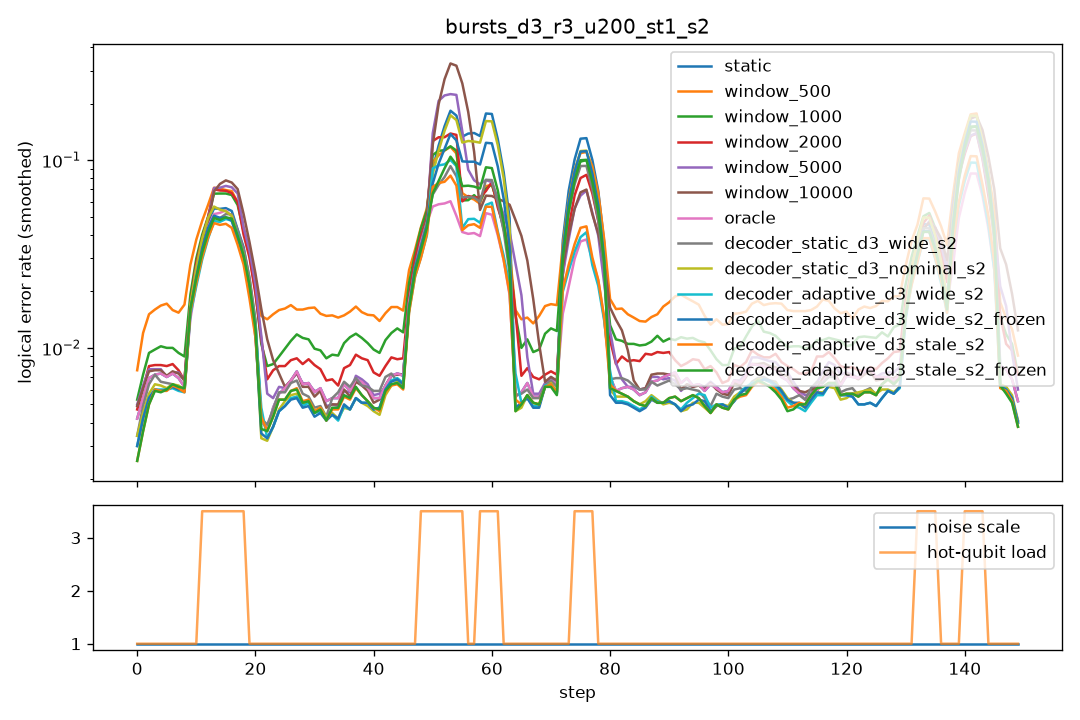

The file beside this chart, header and first rows:
step, scale, n_hot, hot_p, static, window_500, window_1000, window_2000, window_5000, window_10000, oracle, decoder_static_d3_wide_s2, decoder_static_d3_nominal_s2, decoder_adaptive_d3_wide_s2, decoder_adaptive_d3_wide_s2_frozen, decoder_adaptive_d3_stale_s2, decoder_adaptive_d3_stale_s2_frozen
0, 1.0, 0, 0.0, 0.0065, 0.0095, 0.0075, 0.0075, 0.0075, 0.0075, 0.0065, 0.0035, 0.0035, 0.0035, 0.0035, 0.002, 0.002
1, 1.0, 0, 0.0, 0.0065, 0.016, 0.009, 0.007, 0.0075, 0.0075, 0.0065, 0.008, 0.0065, 0.006, 0.006, 0.0055, 0.0055
2, 1.0, 0, 0.0, 0.008, 0.0125, 0.01, 0.009, 0.01, 0.0095, 0.008, 0.0055, 0.007, 0.0055, 0.0055, 0.005, 0.005
3, 1.0, 0, 0.0, 0.006, 0.022, 0.0095, 0.007, 0.0065, 0.006, 0.006, 0.0075, 0.0055, 0.006, 0.006, 0.0055, 0.0055
4, 1.0, 0, 0.0, 0.0075, 0.0155, 0.011, 0.0095, 0.007, 0.007, 0.0075, 0.0075, 0.006, 0.006, 0.006, 0.007, 0.007
5, 1.0, 0, 0.0, 0.008, 0.014, 0.0095, 0.008, 0.0075, 0.008, 0.008, 0.0075, 0.007, 0.0065, 0.0065, 0.007, 0.0065
6, 1.0, 0, 0.0, 0.007, 0.02, 0.011, 0.007, 0.0075, 0.0075, 0.007, 0.005, 0.006, 0.006, 0.0055, 0.005, 0.005
7, 1.0, 0, 0.0, 0.0065, 0.0145, 0.009, 0.0085, 0.0065, 0.007, 0.0065, 0.005, 0.006, 0.0055, 0.006, 0.005, 0.006
8, 1.0, 0, 0.0, 0.0075, 0.0155, 0.0095, 0.008, 0.0085, 0.008, 0.0075, 0.007, 0.007, 0.0065, 0.007, 0.0075, 0.0075
9, 1.0, 0, 0.0, 0.0055, 0.013, 0.008, 0.0065, 0.007, 0.006, 0.0055, 0.006, 0.0055, 0.005, 0.005, 0.006, 0.006
10, 1.0, 0, 0.0, 0.0045, 0.022, 0.0075, 0.0035, 0.004, 0.005, 0.0045, 0.0065, 0.0055, 0.006, 0.006, 0.0055, 0.006
11, 1.0, 5, 0.05, 0.0605, 0.0735, 0.062, 0.0605, 0.0575, 0.0565, 0.047, 0.053, 0.061, 0.052, 0.0555, 0.054, 0.055
12, 1.0, 5, 0.05, 0.0495, 0.0645, 0.0625, 0.063, 0.055, 0.054, 0.047, 0.042, 0.0545, 0.037, 0.046, 0.0375, 0.0425
13, 1.0, 5, 0.05, 0.0615, 0.0645, 0.0605, 0.0585, 0.06, 0.0575, 0.06, 0.0535, 0.0645, 0.048, 0.0565, 0.049, 0.0515
14, 1.0, 5, 0.05, 0.059, 0.0645, 0.0575, 0.063, 0.0595, 0.0575, 0.0615, 0.0505, 0.0605, 0.048, 0.054, 0.048, 0.05
15, 1.0, 5, 0.05, 0.046, 0.0895, 0.089, 0.1045, 0.123, 0.115, 0.0425, 0.0475, 0.0425, 0.052, 0.041, 0.0425, 0.047
16, 1.0, 5, 0.05, 0.059, 0.0695, 0.0625, 0.0555, 0.059, 0.0895, 0.051, 0.052, 0.0505, 0.0495, 0.049, 0.049, 0.049
17, 1.0, 5, 0.05, 0.052, 0.0585, 0.0625, 0.062, 0.063, 0.0705, 0.055, 0.0545, 0.049, 0.0455, 0.0475, 0.0405, 0.0505
18, 1.0, 5, 0.05, 0.052, 0.06, 0.0545, 0.0485, 0.054, 0.0475, 0.04, 0.053, 0.05, 0.043, 0.046, 0.038, 0.0475
19, 1.0, 0, 0.0, 0.0045, 0.02, 0.0195, 0.0285, 0.033, 0.028, 0.0045, 0.005, 0.0035, 0.0105, 0.004, 0.007, 0.004
20, 1.0, 0, 0.0, 0.0045, 0.0115, 0.0105, 0.006, 0.0105, 0.023, 0.0045, 0.004, 0.0045, 0.0045, 0.0045, 0.0045, 0.0045
21, 1.0, 0, 0.0, 0.003, 0.0135, 0.0085, 0.0065, 0.0045, 0.014, 0.003, 0.0025, 0.0015, 0.002, 0.002, 0.0015, 0.0015
22, 1.0, 0, 0.0, 0.005, 0.013, 0.008, 0.008, 0.0065, 0.0125, 0.005, 0.0065, 0.004, 0.004, 0.004, 0.006, 0.006
23, 1.0, 0, 0.0, 0.0035, 0.016, 0.006, 0.0065, 0.0035, 0.003, 0.0035, 0.003, 0.003, 0.003, 0.003, 0.0025, 0.0025
24, 1.0, 0, 0.0, 0.0025, 0.017, 0.007, 0.007, 0.0035, 0.003, 0.0025, 0.0035, 0.003, 0.003, 0.003, 0.0035, 0.0035
25, 1.0, 0, 0.0, 0.01, 0.016, 0.0115, 0.01, 0.009, 0.0105, 0.01, 0.008, 0.0075, 0.007, 0.007, 0.008, 0.008
26, 1.0, 0, 0.0, 0.0075, 0.0175, 0.0125, 0.0085, 0.0085, 0.0075, 0.0075, 0.008, 0.006, 0.006, 0.006, 0.0065, 0.0065
27, 1.0, 0, 0.0, 0.007, 0.0145, 0.0125, 0.008, 0.006, 0.007, 0.007, 0.0065, 0.0065, 0.0055, 0.0055, 0.006, 0.006
28, 1.0, 0, 0.0, 0.0065, 0.0195, 0.011, 0.0095, 0.0065, 0.0055, 0.0065, 0.0065, 0.005, 0.0055, 0.005, 0.0055, 0.0055
29, 1.0, 0, 0.0, 0.0065, 0.0125, 0.0115, 0.008, 0.0065, 0.0065, 0.0065, 0.0045, 0.0035, 0.0035, 0.0035, 0.0045, 0.004
30, 1.0, 0, 0.0, 0.0045, 0.016, 0.009, 0.007, 0.005, 0.0045, 0.0045, 0.003, 0.004, 0.004, 0.004, 0.0035, 0.0035
31, 1.0, 0, 0.0, 0.008, 0.019, 0.0115, 0.011, 0.008, 0.0075, 0.008, 0.007, 0.0075, 0.007, 0.0065, 0.007, 0.007
32, 1.0, 0, 0.0, 0.0035, 0.015, 0.0065, 0.005, 0.0035, 0.0035, 0.0035, 0.003, 0.003, 0.0025, 0.0025, 0.0025, 0.0025
33, 1.0, 0, 0.0, 0.008, 0.0135, 0.01, 0.0075, 0.0065, 0.0075, 0.008, 0.007, 0.006, 0.006, 0.006, 0.0065, 0.0065
34, 1.0, 0, 0.0, 0.002, 0.0105, 0.007, 0.003, 0.0015, 0.001, 0.002, 0.0015, 0.001, 0.0015, 0.0015, 0.001, 0.001
35, 1.0, 0, 0.0, 0.0055, 0.0165, 0.011, 0.0075, 0.0055, 0.0055, 0.0055, 0.0085, 0.005, 0.005, 0.0055, 0.0065, 0.007
36, 1.0, 0, 0.0, 0.008, 0.017, 0.011, 0.0085, 0.0075, 0.0075, 0.008, 0.009, 0.006, 0.0055, 0.0055, 0.007, 0.007
37, 1.0, 0, 0.0, 0.0085, 0.017, 0.014, 0.0125, 0.0085, 0.0085, 0.0085, 0.007, 0.006, 0.0065, 0.0065, 0.0065, 0.0065
38, 1.0, 0, 0.0, 0.0055, 0.017, 0.014, 0.009, 0.006, 0.005, 0.0055, 0.005, 0.0055, 0.005, 0.0045, 0.0055, 0.0055
39, 1.0, 0, 0.0, 0.0065, 0.0155, 0.0095, 0.0085, 0.008, 0.0065, 0.0065, 0.005, 0.0045, 0.005, 0.005, 0.005, 0.005
40, 1.0, 0, 0.0, 0.0045, 0.011, 0.008, 0.0055, 0.004, 0.004, 0.0045, 0.0055, 0.0035, 0.0035, 0.004, 0.004, 0.004
41, 1.0, 0, 0.0, 0.0055, 0.0145, 0.0075, 0.0075, 0.0055, 0.0055, 0.0055, 0.0085, 0.005, 0.0055, 0.0055, 0.005, 0.005
42, 1.0, 0, 0.0, 0.005, 0.0165, 0.01, 0.0065, 0.0045, 0.0045, 0.005, 0.0055, 0.0045, 0.0045, 0.0045, 0.0045, 0.0045
43, 1.0, 0, 0.0, 0.0055, 0.012, 0.012, 0.0075, 0.0065, 0.006, 0.0055, 0.005, 0.0045, 0.0055, 0.005, 0.0045, 0.005
44, 1.0, 0, 0.0, 0.011, 0.0225, 0.0175, 0.013, 0.0105, 0.0115, 0.011, 0.0105, 0.0105, 0.011, 0.011, 0.011, 0.011
45, 1.0, 0, 0.0, 0.0085, 0.017, 0.013, 0.01, 0.0085, 0.008, 0.0085, 0.007, 0.007, 0.007, 0.007, 0.0065, 0.0065
46, 1.0, 0, 0.0, 0.0065, 0.0145, 0.011, 0.0065, 0.0065, 0.006, 0.0065, 0.005, 0.0065, 0.0065, 0.0065, 0.0055, 0.0055
47, 1.0, 0, 0.0, 0.004, 0.013, 0.007, 0.007, 0.004, 0.0045, 0.004, 0.0035, 0.0035, 0.0025, 0.0025, 0.0025, 0.0025
48, 1.0, 5, 0.05, 0.063, 0.063, 0.0625, 0.0575, 0.057, 0.0595, 0.0575, 0.056, 0.054, 0.0515, 0.055, 0.0515, 0.0555
49, 1.0, 5, 0.05, 0.06, 0.059, 0.065, 0.069, 0.0595, 0.06, 0.0555, 0.061, 0.0585, 0.052, 0.0615, 0.054, 0.057
50, 1.0, 5, 0.05, 0.06, 0.07, 0.071, 0.0565, 0.056, 0.055, 0.058, 0.049, 0.048, 0.0395, 0.0475, 0.037, 0.046
51, 1.0, 5, 0.05, 0.0605, 0.0715, 0.064, 0.0595, 0.0615, 0.0685, 0.0575, 0.0615, 0.057, 0.053, 0.058, 0.056, 0.0565
52, 1.0, 5, 0.05, 0.206, 0.225, 0.27, 0.3895, 0.461, 0.3605, 0.0545, 0.1005, 0.205, 0.2555, 0.1535, 0.162, 0.1175
53, 1.0, 5, 0.05, 0.212, 0.1045, 0.0905, 0.0875, 0.397, 0.4485, 0.0655, 0.098, 0.194, 0.069, 0.159, 0.0685, 0.1105
54, 1.0, 5, 0.05, 0.2195, 0.091, 0.0695, 0.0695, 0.13, 0.417, 0.0585, 0.0975, 0.212, 0.058, 0.1575, 0.06, 0.122
55, 1.0, 5, 0.05, 0.2185, 0.097, 0.0985, 0.087, 0.0745, 0.342, 0.066, 0.107, 0.199, 0.066, 0.1605, 0.067, 0.115
56, 1.0, 0, 0.0, 0.008, 0.025, 0.0335, 0.048, 0.0505, 0.0245, 0.008, 0.0075, 0.0075, 0.016, 0.007, 0.0085, 0.0075
57, 1.0, 0, 0.0, 0.009, 0.016, 0.013, 0.0095, 0.0605, 0.05, 0.009, 0.007, 0.008, 0.0085, 0.0085, 0.008, 0.0085
58, 1.0, 5, 0.05, 0.2375, 0.0885, 0.0915, 0.108, 0.129, 0.07, 0.061, 0.0995, 0.206, 0.094, 0.157, 0.0815, 0.1125
59, 1.0, 5, 0.05, 0.2245, 0.082, 0.089, 0.0645, 0.076, 0.0675, 0.0605, 0.095, 0.2075, 0.059, 0.1575, 0.063, 0.118
... 90 more rows
